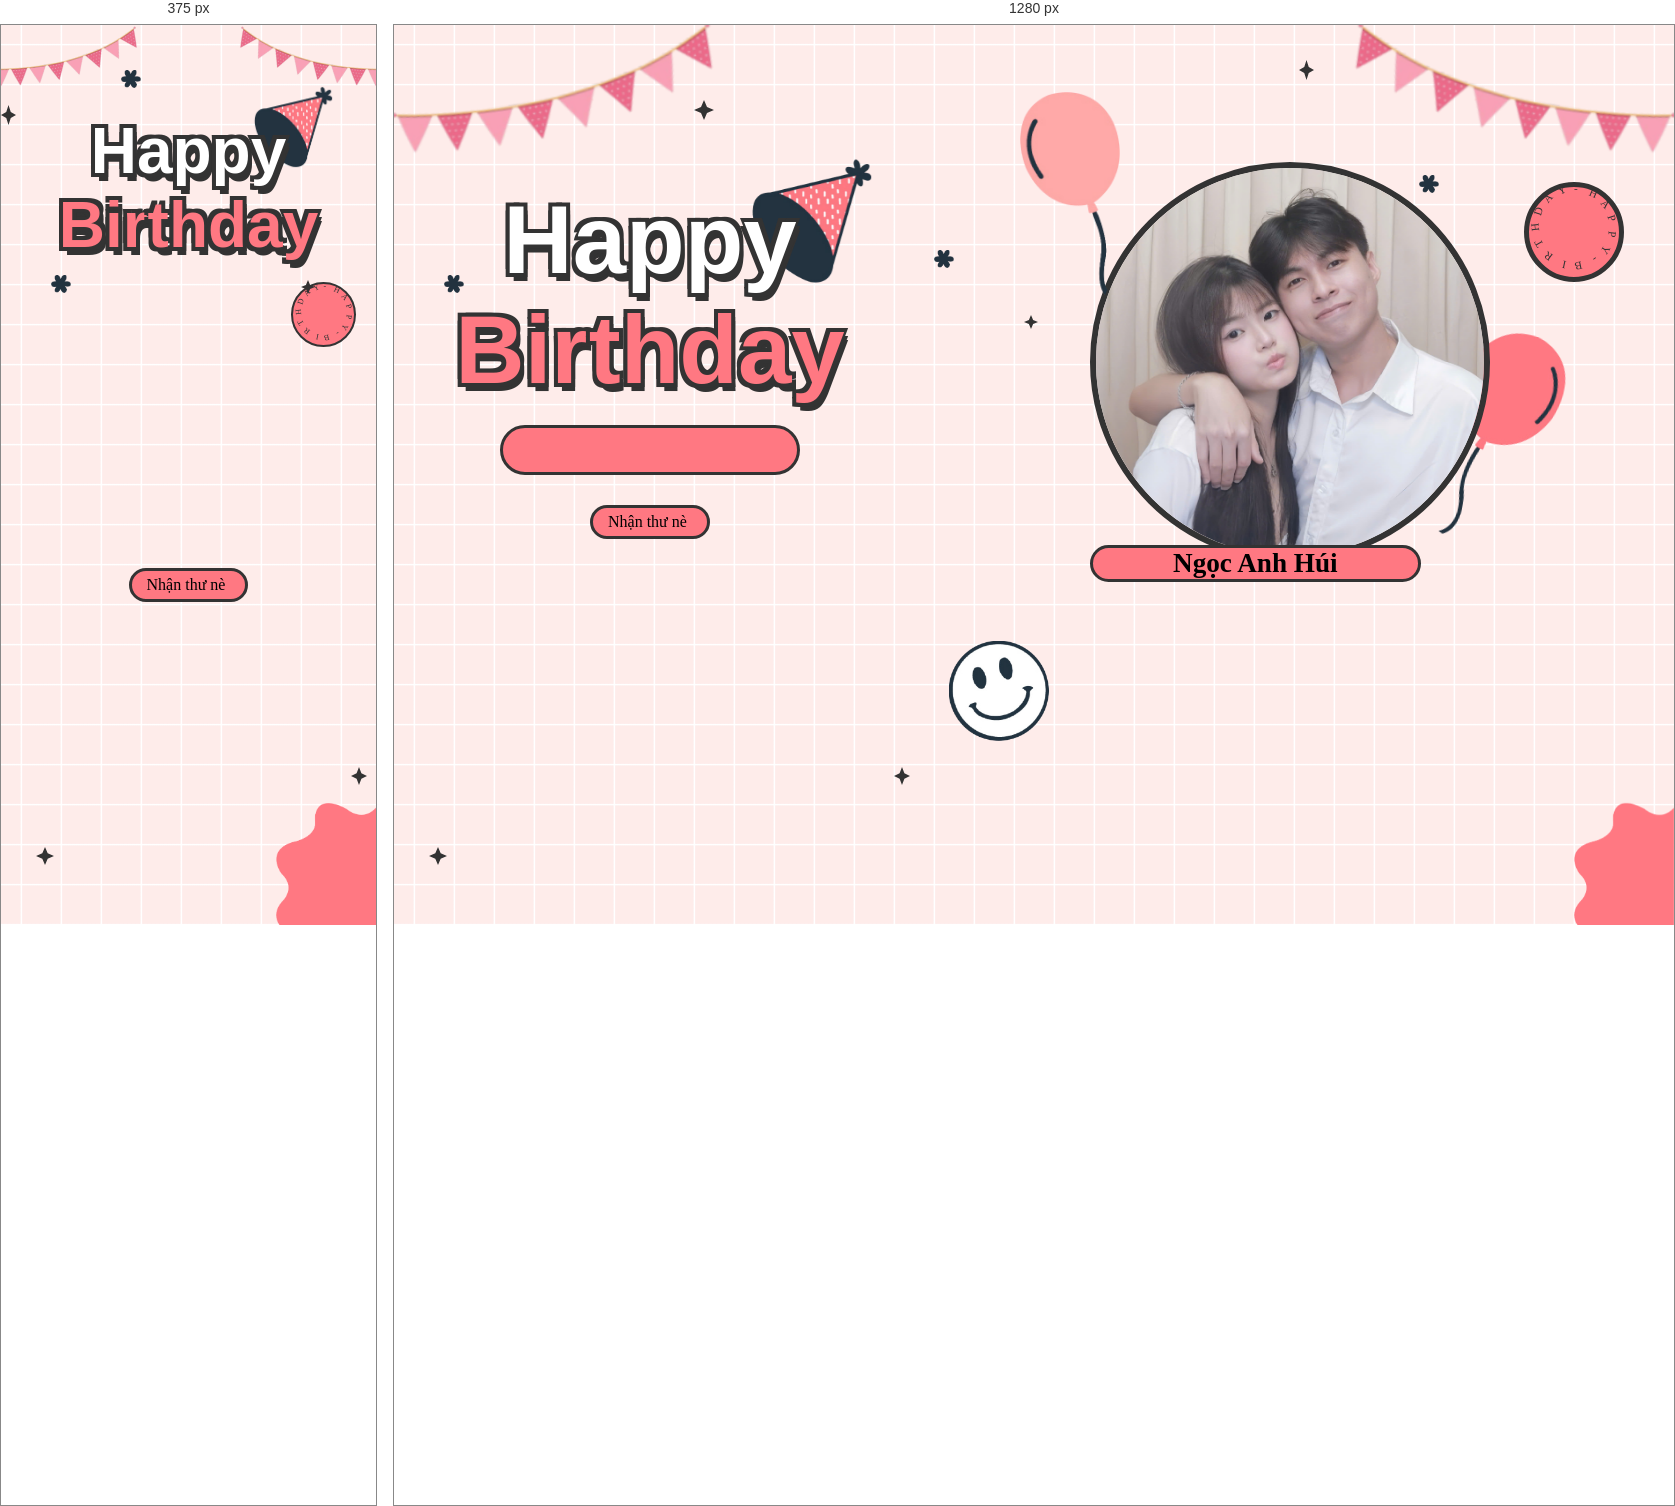
Rendered at 375 px and 1280 px, left to right.

<!-- file: index.html -->
<!DOCTYPE html>
<html lang="en">
<head>
    <meta charset="UTF-8">
    <meta name="viewport" content="width=device-width, initial-scale=1.0">
    <title>Happy birthday</title>
    <link rel="stylesheet" href="style.css">
    <link rel="stylesheet" href="https://cdnjs.cloudflare.com/ajax/libs/font-awesome/6.5.1/css/all.min.css" integrity="sha512-DTOQO9RWCH3ppGqcWaEA1BIZOC6xxalwEsw9c2QQeAIftl+Vegovlnee1c9QX4TctnWMn13TZye+giMm8e2LwA==" crossorigin="anonymous" referrerpolicy="no-referrer" />
    <script src="https://code.jquery.com/jquery-3.7.1.min.js" integrity="sha256-/JqT3SQfawRcv/BIHPThkBvs0OEvtFFmqPF/lYI/Cxo=" crossorigin="anonymous"></script>
</head>
<body>
    <div id="wrapper">
        <div class="flag__birthday">
            <img src="./images/1.png" alt="" width="350" class="flag__left">
            <img src="./images/1.png" alt="" width="350" class="flag__right">
        </div>
        <div class="content">
            <div class="left">
                <div class="title">
                    <h1 class="happy">
                        <span style="--t: 4s;">H</span>
                        <span style="--t: 4.2s;">a</span>
                        <span style="--t: 4.4s;">p</span>
                        <span style="--t: 4.6s;">p</span>
                        <span style="--t: 4.8s;">
                            y
                            <div class="hat">
                                <img src="./images/hat.png" alt="" width="130">
                            </div>
                        </span>
                    </h1>
                    <h1 class="birthday">
                        <span style="--t: 5s;">B</span>
                        <span style="--t: 5.2s;">i</span>
                        <span style="--t: 5.4s;">r</span>
                        <span style="--t: 5.6s;">t</span>
                        <span style="--t: 5.8s;">h</span>
                        <span style="--t: 6s;">d</span>
                        <span style="--t: 6.2s;">a</span>
                        <span style="--t: 6.4s;">y</span>
                    </h1>
                    
                </div>
                <div class="date__of__birth">
                    <span></span>
                </div>
                <div class="btn">
                    <button id="btn__letter">
                        Nhận thư nè
                        <i class="fa-regular fa-envelope"></i>
                    </button>
                </div>
            </div>
            <div class="right">
                <div class="box__account">
                    <div class="image">
                        <img src="./images/02.jpg" alt="">
                    </div>
                    <div class="name">
                        <i class="fa-solid fa-heart"></i>
                        <span>Ngọc Anh Húi</span>
                        <i class="fa-solid fa-heart"></i>
                    </div>
                    <div class="balloon_one">
                        <img width="100px" src="./images/balloon1.png" alt="">
                    </div>
                    <div class="balloon_two">
                        <img width="100px" src="./images/balloon2.png" alt="">
                    </div>
                </div>
                <div class="cricle">
                    <div class="text__cricle">
                        <span style="--i: 1;">h</span>
                        <span style="--i: 2;">a</span>
                        <span style="--i: 3;">p</span>
                        <span style="--i: 4;">p</span>
                        <span style="--i: 5;">y</span>
                        <span style="--i: 6;">-</span>
                        <span style="--i: 7;">b</span>
                        <span style="--i: 8;">i</span>
                        <span style="--i: 9;">r</span>
                        <span style="--i: 10;">t</span>
                        <span style="--i: 11;">h</span>
                        <span style="--i: 12;">d</span>
                        <span style="--i: 13;">a</span>
                        <span style="--i: 14;">y</span>
                        <span style="--i: 15;">-</span>
                    </div>
                    <i class="fa-solid fa-heart"></i>
                </div>
                <span class="day">
                    
                </span>
                <span class="month"></span>
            </div>
        </div>
        <div class="decorate_star star1" style="--t: 15s;"></div>
        <div class="decorate_star star2" style="--t: 15.2s;"></div>
        <div class="decorate_star star3" style="--t: 15.4s;"></div>
        <div class="decorate_star star4" style="--t: 15.6s;"></div>
        <div class="decorate_star star5" style="--t: 15.8s;"></div>
        <div class="decorate_flower--one" style="--t: 15s;">
            <img width="20" src="./images/decorate_flower.png" alt="">
        </div>
        <div class="decorate_flower--two" style="--t: 15.3s;">
            <img width="20" src="./images/decorate_flower.png" alt="">
        </div>
        <div class="decorate_flower--three" style="--t: 15.6s;">
            <img width="20" src="./images/decorate_flower.png" alt="">
        </div>
        <div class="decorate_bottom">
            <img src="./images/decorate.png" alt="" width="100">
        </div>
        <div class="smiley__icon">
            <img src="./images/smiley_icon.png" alt="" width="100">
        </div>

        

        <div class="box__letter">
            <div class="letter__border">
                <div class="letter">
                    <div class="title__letter">
                    </div>
                    <div class="content__letter">
                        <div class="left">
                            <img id="heart__letter" src="./images/heart_letter.png" alt="">
                            <img class="heart heart_1" style="--t: 0.2s" width="20" src="./images/heart.png" alt="">
                            <img class="heart heart_2" style="--t: 0.4s" width="20" src="./images/heart.png" alt="">
                            <img class="heart heart_3" style="--t: 0.6s" width="20" src="./images/heart.png" alt="">
                            <img class="heart heart_4" style="--t: 0.8s" width="20" src="./images/heart.png" alt="">
                        </div>
                        <div class="right">
                            <div class="love__img">
                                <img src="./images/love.png" alt="" width="120">
                            </div>
                            <div class="text__letter">
                                 <p></p>
                                 <p class="signature"></p>
                            </div>
                            <img id="mewmew" width="80" src="./images/mewmew.gif" alt="">
                        </div>
                    </div>
                </div>
                <div class="close">
                    <i class="fa-solid fa-xmark"></i>
                </div>
            </div>
        </div>
    </div>
</body>
<script>
    let datetxt = "15/08/2007";
    let datatxtletter = "Chúc mừng sinh nhật sớm em yêu! 💗🎂\n\n" +
    "Hôm nay chưa phải sinh nhật em, nhưng anh vẫn muốn gửi đến em những lời chúc tốt đẹp nhất trước ngày đặc biệt ấy. Vì ngày 15/08 là ngày một cô gái đặc biệt xuất hiện trên thế giới này, và cũng là ngày mà anh luôn muốn dành thật nhiều yêu thương cho em. ❤️\n\n" +
    "Anh cảm ơn em vì đã đến bên anh, mang đến cho anh rất nhiều niềm vui, sự bình yên và những kỷ niệm đẹp mà anh sẽ luôn trân trọng. Anh không hứa sẽ là người hoàn hảo, nhưng anh hứa sẽ luôn yêu thương, quan tâm và cố gắng trở thành chỗ dựa vững chắc cho em.\n\n" +
    "Mong rằng tuổi mới sẽ mang đến cho em thật nhiều sức khỏe, niềm vui, may mắn và mọi điều em mong ước đều sẽ thành hiện thực. Và anh cũng mong chúng ta sẽ còn cùng nhau đón thật nhiều mùa sinh nhật nữa, cùng nắm tay vượt qua mọi khó khăn và tạo nên thật nhiều kỷ niệm đẹp. 💕\n\n" +
    "Chúc em một sinh nhật thật hạnh phúc vào ngày 15/08 nhé! 🎂💗\n" +
    "Anh yêu em rất nhiều! ❤️";
    let titleLetter = "Dear húi thúi";
    let charArrDate = datetxt.split('');
    let charArrDateLetter = datatxtletter.split('');
    let charArrTitle = titleLetter.split('');
    let currentIndex = 0;
    let currentIndexLetter = 0;
    let currentIndexTitle = 0;
    let date__of__birth = document.querySelector(".date__of__birth span");
    let text__letter = document.querySelector(".text__letter p");
    setTimeout(function(){
        timeDatetxt = setInterval(function(){
            if(currentIndex < charArrDate.length){
                date__of__birth.textContent += charArrDate[currentIndex];
                currentIndex++;
            }
            else{
                let i = document.createElement("i");
                i.className = "fa-solid fa-star"
                document.querySelector(".date__of__birth").prepend(i)
                document.querySelector(".date__of__birth").appendChild(i.cloneNode(true))
                clearInterval(timeDatetxt)
            }
        },100)
    },12000)

    var intervalContent;
    var intervalTitle;
    $("#btn__letter").on("click", function(){
        $(".box__letter").slideDown()
        setTimeout(function(){
            $(".letter__border").slideDown();
        },1000)
        setTimeout(function(){
            intervalTitle = setInterval(function(){
                if(currentIndexTitle < charArrTitle.length){
                    document.querySelector(".title__letter").textContent += charArrTitle[currentIndexTitle];
                    let i = document.createElement("i");
                    i.className = "fa-solid fa-heart"
                    document.querySelector(".title__letter").appendChild(i)
                    currentIndexTitle++;
                }
                else{
                    clearInterval(intervalTitle)
                }
            },100)
        },2000)
        setTimeout(function(){
            document.querySelector("#heart__letter").classList.add("animationOp");
            document.querySelector(".love__img").classList.add("animationOp");
            document.querySelector("#mewmew").classList.add("animationOp");
        },2800)
        setTimeout(function(){
            document.querySelectorAll(".heart").forEach((item)=>{
                item.classList.add("animation")
            })
        },3500)
        setTimeout(function(){
            intervalContent = setInterval(function(){
                if(currentIndexLetter < charArrDateLetter.length){
                    text__letter.textContent += charArrDateLetter[currentIndexLetter];
                    currentIndexLetter++;
                }
                else{
                    clearInterval(intervalContent)
                    document.querySelector(".signature").textContent = 
                    "Chòng húi của em ❤️";
                }
            },50)
        },6000)
    })
    $(".close").on("click", function(){
        clearInterval(intervalContent)
        document.querySelector(".title__letter").textContent = "";
        text__letter.textContent = "";
        document.querySelector(".signature").textContent = "";
        currentIndexLetter = 0
        currentIndexTitle = 0
        document.querySelector("#heart__letter").classList.remove("animationOp");
        document.querySelector(".love__img").classList.remove("animationOp");
        document.querySelector("#mewmew").classList.remove("animationOp");
        document.querySelectorAll(".heart").forEach((item)=>{
                item.classList.remove("animation")
            })
        $(".box__letter").slideUp();
        $(".letter__border").slideUp();
    })


    //mobile

    function mobile(){
        const app = {
            timeout: function(txt, dom){
                let currentIndex = 0;
                let charArr = txt.split('')
                intervalMobile = setInterval(function(){
                    if(currentIndex < charArr.length){
                        dom.textContent += charArr[currentIndex];
                        currentIndex++;
                    }
                    else{
                        clearInterval(intervalMobile)
                    }
                },200)
            }
        }
        return app
    }
    const fcMobile = mobile()
    if(window.innerWidth < 768){
        setTimeout(()=>{
            fcMobile.timeout("15", document.querySelector(".day"))
        },5000)
        setTimeout(()=>{
            fcMobile.timeout("08", document.querySelector(".month"))
        },6000)
    }
    
</script>
</html>

/* @media block from style.css */
@media screen and (max-width:768px) {
    .flag__birthday{
        animation-delay: 0.2s;
    }
    .flag__birthday .flag__left,
    .flag__birthday .flag__right{
        width: 160px;
    }
    .flag__left{
        transform: rotate(-10deg) translate(-20px,20px)!important;
    }
    .flag__right{
        transform: rotate(10deg) translate(20px, 20px) scaleX(-1)!important;
    }
    #wrapper .content{
        flex-direction: column;
    }
    #wrapper .content .left{
        position: unset;
    }
    #wrapper .content .left,#wrapper .content .right{
        width: 100%!important;
    }
    #wrapper .content .left .title{
        font-size: 2rem;
    }
    .happy span:nth-child(1){
        animation-delay: 1s;
    }
    .happy span:nth-child(2){
        animation-delay: 1.2s;
    }
    .happy span:nth-child(3){
        animation-delay: 1.4s;
    }
    .happy span:nth-child(4){
        animation-delay: 1.6s;
    }
    .happy span:nth-child(5){
        animation-delay: 1.8s;
    }
    .birthday span:nth-child(1){
        animation-delay: 2s;
    }
    .birthday span:nth-child(2){
        animation-delay: 2.2s;
    }
    .birthday span:nth-child(3){
        animation-delay: 2.4s;
    }
    .birthday span:nth-child(4){
        animation-delay: 2.6s;
    }
    .birthday span:nth-child(5){
        animation-delay: 2.8s;
    }
    .birthday span:nth-child(6){
        animation-delay: 3s;
    }
    .birthday span:nth-child(7){
        animation-delay: 3.2s;
    }
    .birthday span:nth-child(8){
        animation-delay: 3.4s;
    }
    .title .hat{
        animation-delay: 3.5s;
        right: -50px;
    }
    .title .hat img{
        width: 85px;
    }
    .date__of__birth, .balloon_one, .balloon_two{
        display: none;
    }
    .btn{
        position: absolute;
        bottom: -100px;
    }
    #wrapper .content .right{
        margin-top: 40px;
    }
    .right .box__account{
        display: flex;
        justify-content: center;
        width: 100%;
        transform: translateY(0);
        animation: none!important;
    }
    .right .box__account .image{
        width: 200px;
        height: 200px;  
        transform: scale(0);
        animation: scaleHeartLetter 2s 4s forwards!important;
    }
    .right .box__account .image img{
        width: 100%;
        height: 100%;
        object-fit: cover;
    }
    .right .box__account .name{
        padding: 0 20px;
        transform: scale(0);
        animation: scaleHeartLetter 2s 5s forwards!important;
    }
    .right .box__account .name span{
        font-size: 1rem;
        margin: 0 20px;
    }
    .cricle{
        top: -20px;
        right: 20px;
        animation-delay: 6s;
    }
    .text__cricle{
        width: 65px;
        height: 65px;
        border-width: 2px;
    }
    .text__cricle span{
        transform-origin: 0 30px;
        font-size: 0.5rem;
    }
    .content .right .day, .content .right .month{
        display: block;
        /* transform: scale(0); */
        outline: none;
    }
    .decorate_star.star1 {
        top: 125px;
        left: 375px;
        animation-delay: 5.2s;
    }
    .decorate_star.star2 {
        top: 80px;
        right: 360px;
        animation-delay: 5.2s;
    }
    .decorate_star.star3 {
        top: 255px;
        left: 300px;
        animation-delay: 5.2s;
    }
    .decorate_star.star4{
        animation-delay: 5.2s;
    }
    .decorate_star.star5 {
        bottom: 140px;
        left: 350px;
        animation-delay: 5.2s;
    }
    .decorate_flower--one{
        animation-delay: 5.2s;
    }
    .decorate_flower--two{
        display: none;
    }
    .decorate_flower--three{
        top: 45px;
        animation-delay: 5.2s;
    }
    .left .btn{
        animation-delay: 6s;
    }
    .smiley__icon{
        display: none;
    }
    .box__letter .letter__border{
        width: 95%;
        height: 95%;
    }
    .letter__border .letter .title__letter{
        font-size: 2rem;
    }
    .content__letter .left{
        display: flex;
        justify-content: center;
        align-items: center;
    }
    .content__letter .left .heart_2{
        top: 50px;
    }
    .content__letter .left .heart_3 {
        bottom: 60px;
        left: 75px;
    }
    .content__letter .left .heart_4 {
        top: 140px;
        right: 15px;
    }
    .content__letter .right .love__img.animationOp img{
        width: 40px;
    }
    .text__letter{
        margin-top: 0px!important;
        font-size: 1rem!important;
        max-height: 650px;
        overflow-y: auto;
        padding-right: 8px;
        white-space: pre-line;
    }
    .signature{
        font-size: 1rem!important;
    }
}